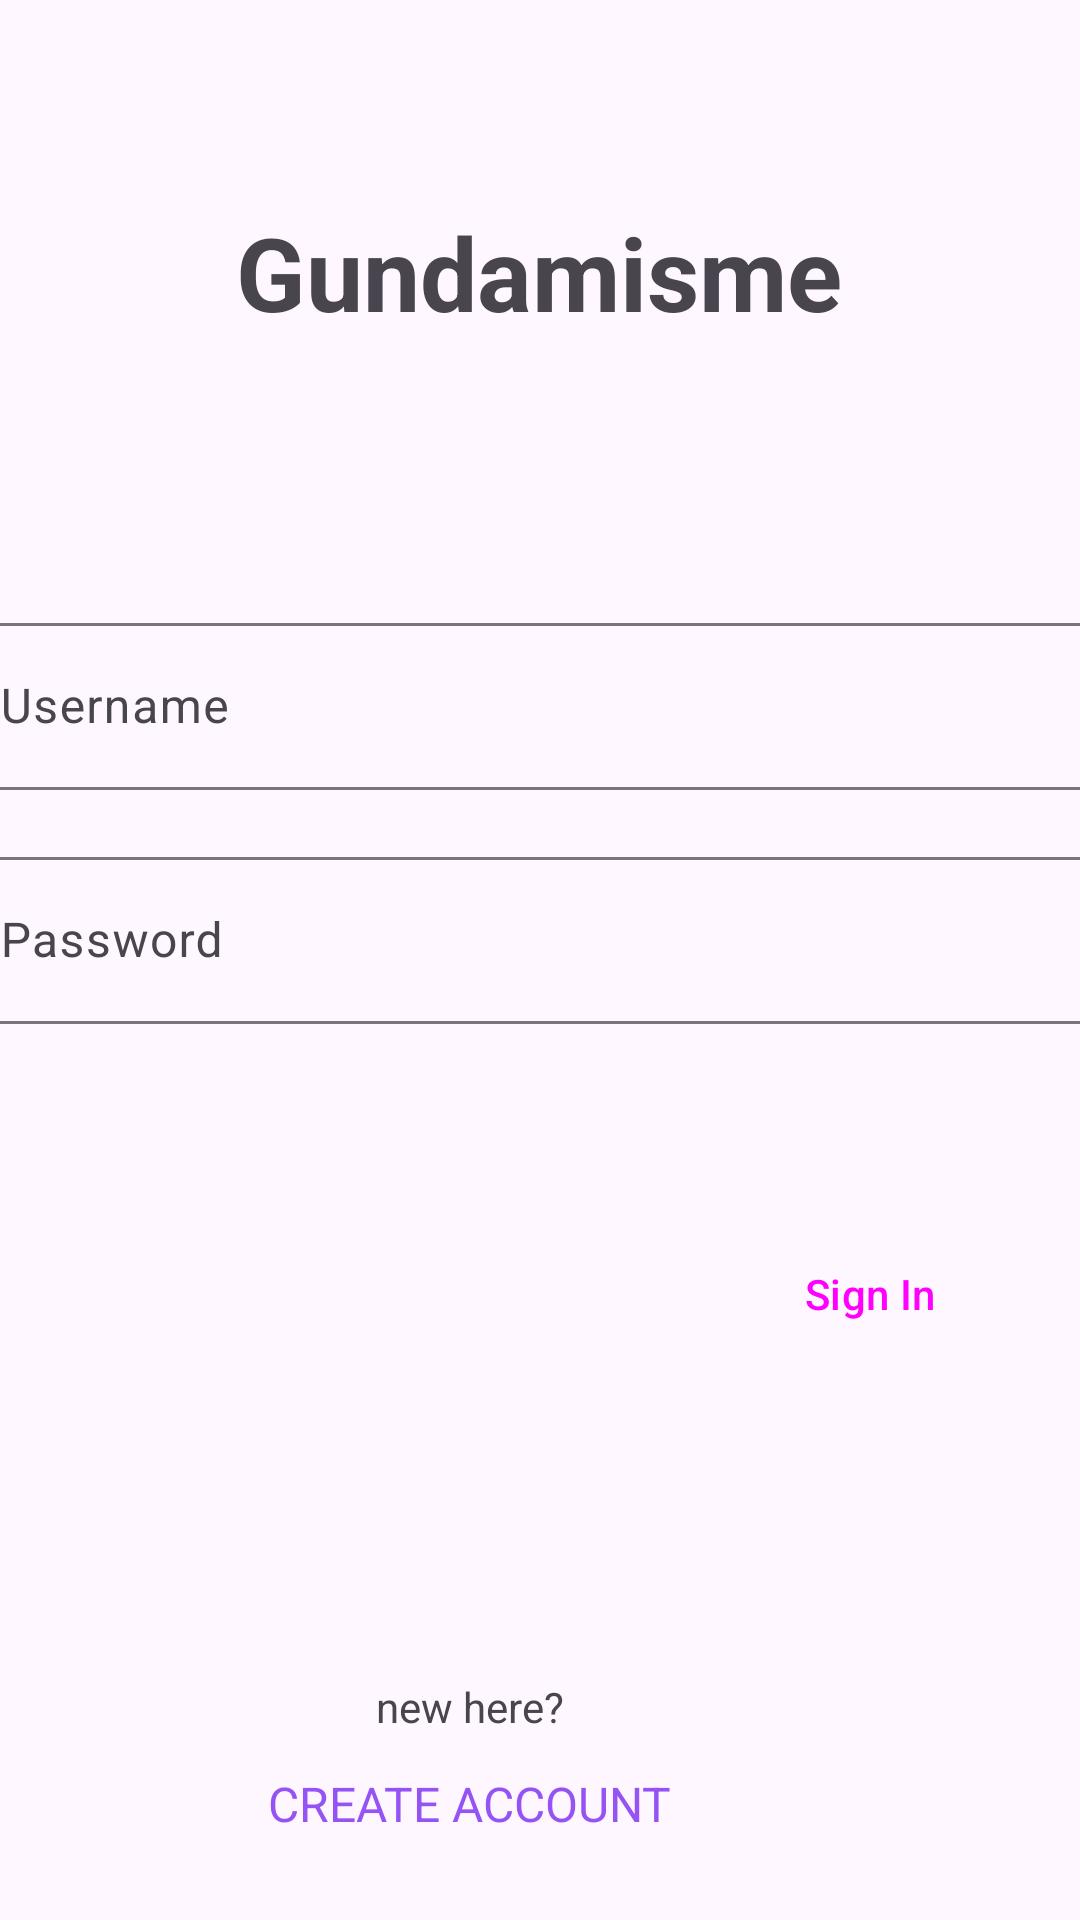

Produce the Android XML layout that renders to this screen, including the resource entries it uses.
<!-- AndroidManifest.xml: application theme Theme.Anmp_UTS_160421125 -->
<!-- res/layout/activity_login.xml -->
<?xml version="1.0" encoding="utf-8"?>
<androidx.constraintlayout.widget.ConstraintLayout xmlns:android="http://schemas.android.com/apk/res/android"
    xmlns:app="http://schemas.android.com/apk/res-auto"
    xmlns:tools="http://schemas.android.com/tools"
    android:layout_width="match_parent"
    android:layout_height="match_parent"
    tools:context=".view.LoginActivity">

    <TextView
        android:id="@+id/textView3"
        android:layout_width="wrap_content"
        android:layout_height="wrap_content"
        android:layout_marginTop="68dp"
        android:text="Gundamisme"
        android:textSize="34sp"
        android:textStyle="bold"
        app:layout_constraintEnd_toEndOf="parent"
        app:layout_constraintHorizontal_bias="0.498"
        app:layout_constraintStart_toStartOf="parent"
        app:layout_constraintTop_toTopOf="parent" />

    <com.google.android.material.textfield.TextInputLayout
        android:id="@+id/textInputLayout"
        android:layout_width="393dp"
        android:layout_height="62dp"
        android:layout_marginStart="16dp"
        android:layout_marginTop="89dp"
        android:layout_marginEnd="16dp"
        android:hint="Username"
        app:hintAnimationEnabled="true"
        app:hintEnabled="true"
        app:layout_constraintEnd_toEndOf="parent"
        app:layout_constraintStart_toStartOf="parent"
        app:layout_constraintTop_toBottomOf="@+id/textView3">

        <com.google.android.material.textfield.TextInputEditText
            android:id="@+id/txtUsername"
            android:layout_width="match_parent"
            android:layout_height="wrap_content" />
    </com.google.android.material.textfield.TextInputLayout>

    <com.google.android.material.textfield.TextInputLayout
        android:id="@+id/textInputLayout2"
        android:layout_width="393dp"
        android:layout_height="67dp"
        android:layout_marginStart="1dp"
        android:layout_marginTop="16dp"
        android:layout_marginEnd="1dp"
        android:hint="Password"
        app:hintEnabled="true"
        app:layout_constraintEnd_toEndOf="parent"
        app:layout_constraintStart_toStartOf="parent"
        app:layout_constraintTop_toBottomOf="@+id/textInputLayout">

        <com.google.android.material.textfield.TextInputEditText
            android:id="@+id/txtPassword"
            android:layout_width="match_parent"
            android:layout_height="wrap_content" />
    </com.google.android.material.textfield.TextInputLayout>

    <Button
        android:id="@+id/btnSignIn"
        style="@style/Widget.Material3.Button.OutlinedButton"
        android:layout_width="wrap_content"
        android:layout_height="wrap_content"
        android:layout_marginTop="60dp"
        android:layout_marginEnd="24dp"
        android:text="Sign In"
        app:layout_constraintEnd_toEndOf="parent"
        app:layout_constraintTop_toBottomOf="@+id/textInputLayout2" />

    <TextView
        android:id="@+id/textView5"
        android:layout_width="wrap_content"
        android:layout_height="wrap_content"
        android:layout_marginTop="104dp"
        android:layout_marginEnd="172dp"
        android:text="new here?"
        app:layout_constraintEnd_toEndOf="parent"
        app:layout_constraintTop_toBottomOf="@+id/btnSignIn" />

    <TextView
        android:id="@+id/txtCreate"
        android:layout_width="wrap_content"
        android:layout_height="wrap_content"
        android:layout_marginTop="12dp"
        android:layout_marginEnd="136dp"
        android:text="CREATE ACCOUNT"
        android:textColor="#9653F3"
        android:textSize="16sp"
        app:layout_constraintEnd_toEndOf="parent"
        app:layout_constraintTop_toBottomOf="@+id/textView5" />
</androidx.constraintlayout.widget.ConstraintLayout>
<!-- resources referenced by this layout -->
<resources>
  <style name="Theme.Anmp_UTS_160421125" parent="Theme.Material3.DayNight">
          
          <item name="colorPrimary">@color/purple_500</item>
          <item name="colorPrimaryVariant">@color/purple_700</item>
          <item name="colorOnPrimary">@color/white</item>
          
          <item name="colorSecondary">@color/teal_200</item>
          <item name="colorSecondaryVariant">@color/teal_700</item>
          <item name="colorOnSecondary">@color/black</item>
          
          <item name="android:statusBarColor">?attr/colorPrimaryVariant</item>
          
      </style>
  <!-- not gathered from this repository: default colours our renderer supplied (Android Studio template values) -->
  <color name="purple_500">#FF6200EE</color>
  <color name="purple_700">#FF3700B3</color>
  <color name="teal_200">#FF03DAC5</color>
  <color name="teal_700">#FF018786</color>
  <color name="black">#FF000000</color>
  <color name="white">#FFFFFFFF</color>
</resources>
